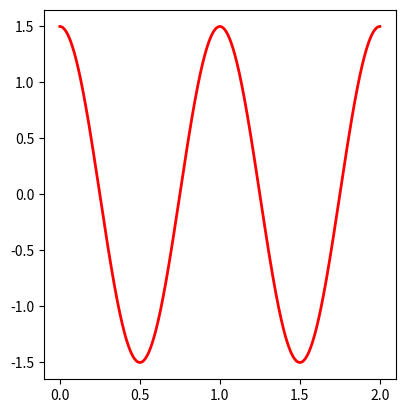

This chart was generated by the following Python code: (Note: this script raises an exception after producing the figure.)
import matplotlib.pyplot as plt
import numpy as np

from matplotlib.widgets import RadioButtons

x = np.linspace(0.0,2.0,1000)
y1 = 1.5*np.cos(2*np.pi*x)
y2 = 1.0*np.cos(2*np.pi*x)
y3 = 0.8*np.cos(2*np.pi*x)

fig,ax = plt.subplots(1,1)
line, = ax.plot(x,y1,color="red",lw=2)
plt.subplots_adjust(left=0.35)

axesbgcolor = "cornflowerblue"

# a set of radionbuttons about amplitude
ax1 = plt.axes([0.1,0.7,0.15,0.15],axisbg=axesbgcolor)
radio1 = RadioButtons(ax1,("1.5 A","1.0 A","0.8 A"))

def amplitudefunc(label):
    hzdict = {"1.5 A":y1,"1.0 A":y2,"0.8 A":y3}
    ydata = hzdict[label]
    line.set_ydata(ydata)
    plt.draw()

radio1.on_clicked(amplitudefunc)

# a set of radiobuttons about color
ax2 = plt.axes([0.1,0.4,0.15,0.15],axisbg=axesbgcolor)
radio2 = RadioButtons(ax2,("red","green","orange"))

def colorfunc(label):
    line.set_color(label)
    plt.draw()

radio2.on_clicked(colorfunc)

# a set of radionbuttons about linestyle
ax3 = plt.axes([0.1,0.1,0.15,0.15],axisbg=axesbgcolor)
radio3 = RadioButtons(ax3,("-","--","-.",":"))

def linestylefunc(label):
    line.set_linestyle(label)
    plt.draw()

radio3.on_clicked(linestylefunc)

plt.show()
